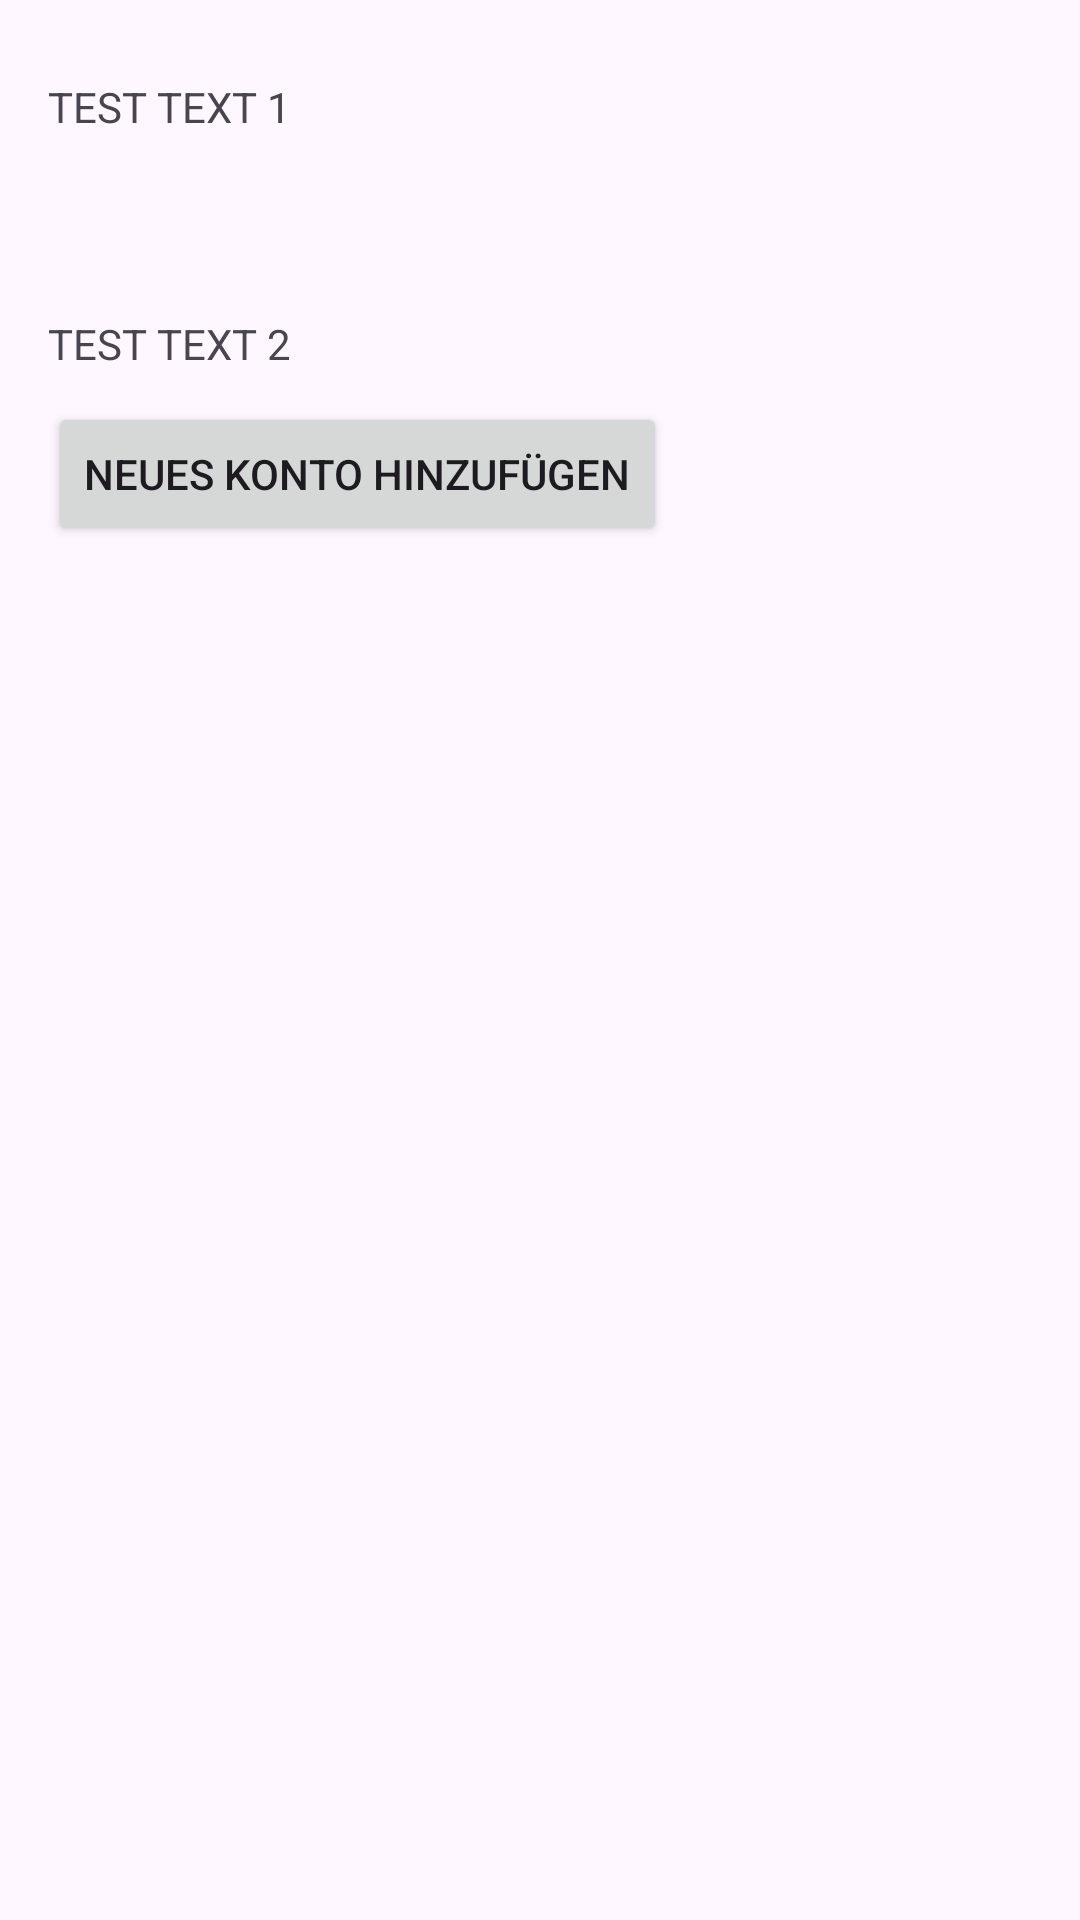

This screen was rendered from an Android layout file. Write that file and the resources it references.
<!-- AndroidManifest.xml: application theme Theme.FirestockBilly -->
<!-- res/layout/activity_main.xml -->
<?xml version="1.0" encoding="utf-8"?>
<RelativeLayout xmlns:android="http://schemas.android.com/apk/res/android"
    android:layout_width="match_parent"
    android:layout_height="match_parent"
    android:padding="16dp"
    android:id="@+id/main"
    android:layout_margin="15dp">

    <TextView
        android:id="@+id/tv_1"
        android:layout_marginVertical="10dp"
        android:layout_width="match_parent"
        android:layout_height="wrap_content"
        android:text="TEST TEXT 1" />



    <androidx.recyclerview.widget.RecyclerView
        android:layout_marginVertical="20dp"
        android:id="@+id/accountsRecyclerView"
        android:layout_width="match_parent"
        android:layout_height="wrap_content"
        android:layout_below="@+id/tv_1"/>

    <TextView
        android:id="@+id/tv_2"
        android:layout_marginVertical="10dp"
        android:layout_below="@id/accountsRecyclerView"
        android:layout_width="match_parent"
        android:layout_height="wrap_content"
        android:text="TEST TEXT 2" />

    <Button
        android:id="@+id/buttonAddAccount"
        android:layout_width="wrap_content"
        android:layout_height="wrap_content"
        android:layout_below="@id/tv_2"
        android:text="Neues Konto hinzufügen"/>

</RelativeLayout>
<!-- resources referenced by this layout -->
<resources>
  <style name="Theme.FirestockBilly" parent="Base.Theme.FirestockBilly" />
  <style name="Base.Theme.FirestockBilly" parent="Theme.Material3.DayNight.NoActionBar">
          
          
      </style>
</resources>
